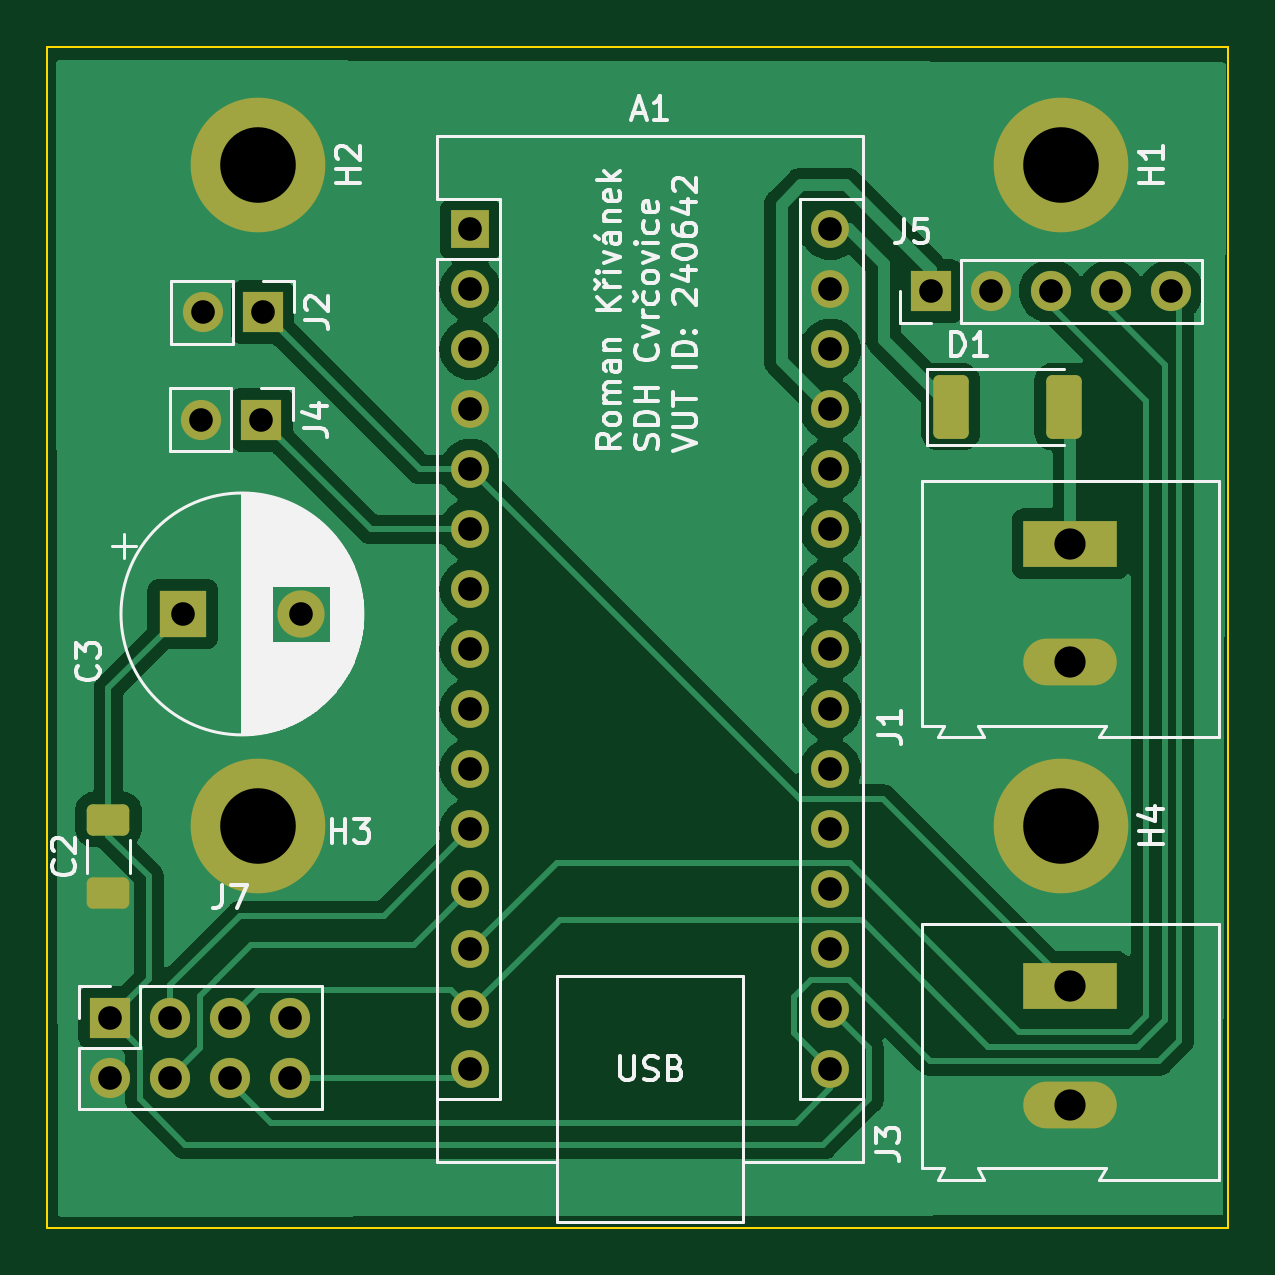
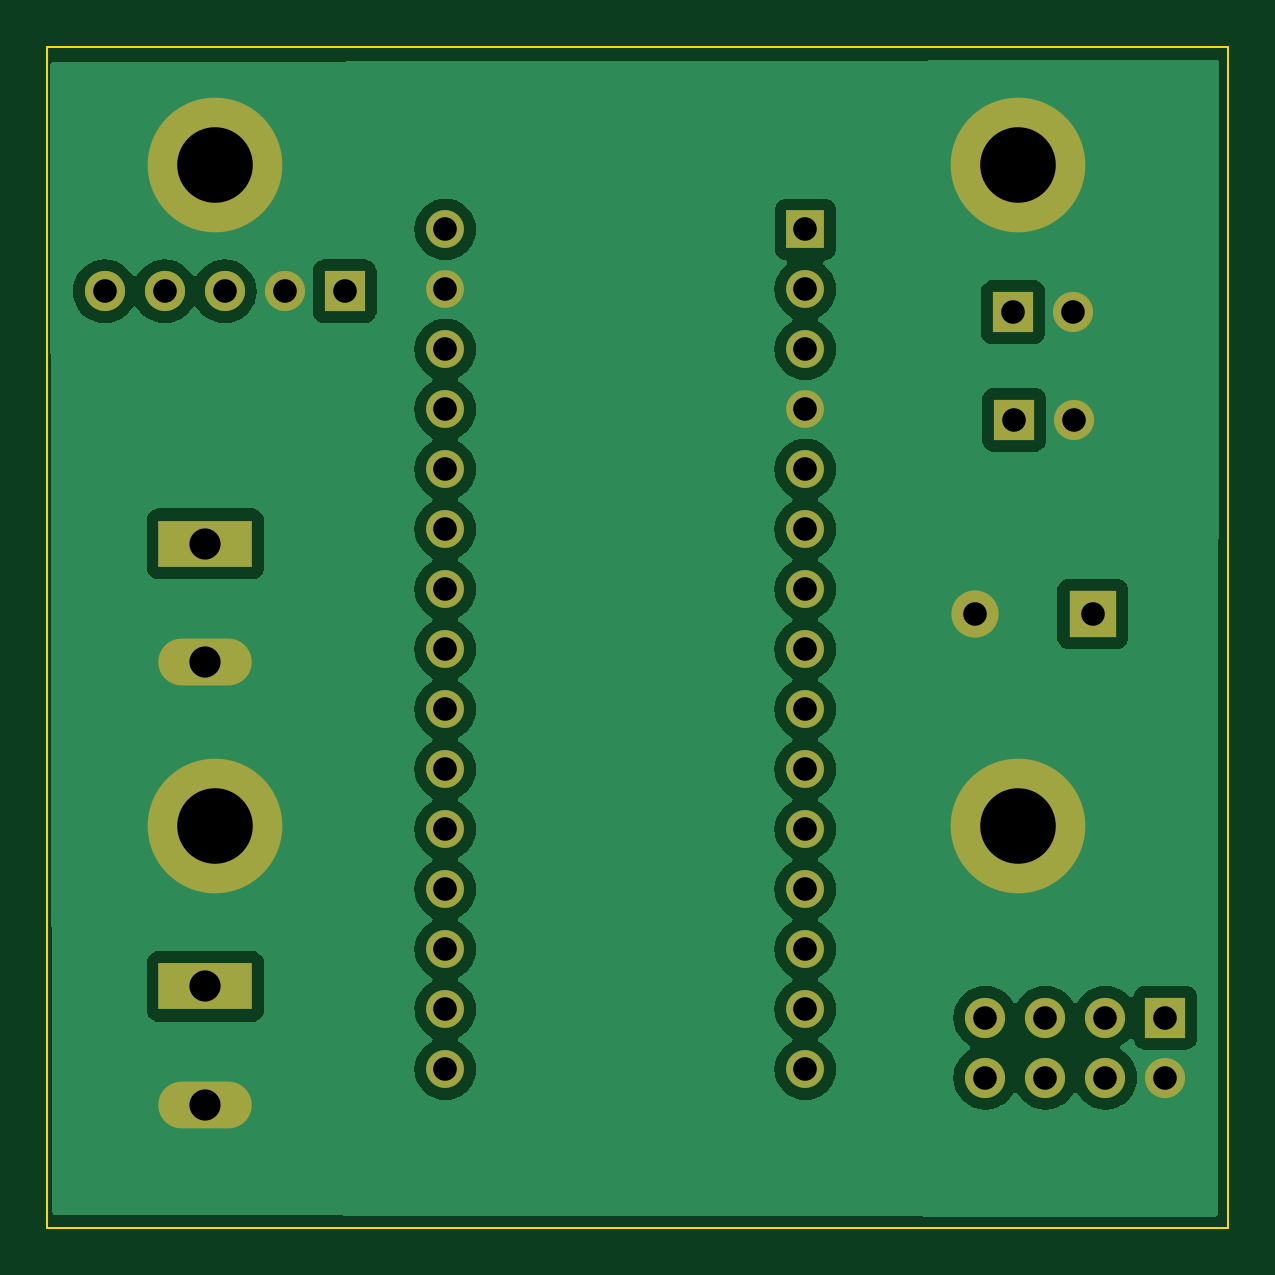
Circuit board: 11 layer files. Board 50.0 x 50.0 mm.
- bottom_copper: END_POINT-B_Cu.gbr (58015 bytes)
- bottom_mask: END_POINT-B_Mask.gbr (2559 bytes)
- paste: END_POINT-B_Paste.gbr (452 bytes)
- bottom_silk: END_POINT-B_Silkscreen.gbr (453 bytes)
- outline: END_POINT-Edge_Cuts.gbr (607 bytes)
- top_copper: END_POINT-F_Cu.gbr (58247 bytes)
- top_mask: END_POINT-F_Mask.gbr (3458 bytes)
- paste: END_POINT-F_Paste.gbr (1351 bytes)
- top_silk: END_POINT-F_Silkscreen.gbr (42843 bytes)
- drill: END_POINT-NPTH.drl (272 bytes)
- drill: END_POINT-PTH.drl (1369 bytes)

=== bottom_copper: END_POINT-B_Cu.gbr (58015 bytes, source omitted) ===
=== bottom_mask: END_POINT-B_Mask.gbr ===
%TF.GenerationSoftware,KiCad,Pcbnew,7.0.9*%
%TF.CreationDate,2025-02-16T19:20:46+01:00*%
%TF.ProjectId,END_POINT,454e445f-504f-4494-9e54-2e6b69636164,rev?*%
%TF.SameCoordinates,Original*%
%TF.FileFunction,Soldermask,Bot*%
%TF.FilePolarity,Negative*%
%FSLAX46Y46*%
G04 Gerber Fmt 4.6, Leading zero omitted, Abs format (unit mm)*
G04 Created by KiCad (PCBNEW 7.0.9) date 2025-02-16 19:20:46*
%MOMM*%
%LPD*%
G01*
G04 APERTURE LIST*
%ADD10O,3.960000X1.980000*%
%ADD11R,3.960000X1.980000*%
%ADD12C,3.600000*%
%ADD13C,5.700000*%
%ADD14R,2.000000X2.000000*%
%ADD15C,2.000000*%
%ADD16R,1.700000X1.700000*%
%ADD17O,1.700000X1.700000*%
%ADD18R,1.600000X1.600000*%
%ADD19O,1.600000X1.600000*%
G04 APERTURE END LIST*
D10*
%TO.C,J3*%
X158392443Y-84785000D03*
D11*
X158392443Y-79785000D03*
%TD*%
D12*
%TO.C,H4*%
X158000000Y-73000000D03*
D13*
X158000000Y-73000000D03*
%TD*%
D14*
%TO.C,C3*%
X120822323Y-64014267D03*
D15*
X125822323Y-64014267D03*
%TD*%
D16*
%TO.C,J5*%
X152492683Y-50357870D03*
D17*
X155032683Y-50357870D03*
X157572683Y-50357870D03*
X160112683Y-50357870D03*
X162652683Y-50357870D03*
%TD*%
D11*
%TO.C,J1*%
X158392443Y-61040000D03*
D10*
X158392443Y-66040000D03*
%TD*%
D16*
%TO.C,J4*%
X124147716Y-55797572D03*
D17*
X121607716Y-55797572D03*
%TD*%
D16*
%TO.C,J2*%
X124195183Y-51240740D03*
D17*
X121655183Y-51240740D03*
%TD*%
D12*
%TO.C,H2*%
X124000000Y-45000000D03*
D13*
X124000000Y-45000000D03*
%TD*%
D16*
%TO.C,J7*%
X117752443Y-81107026D03*
D17*
X117752443Y-83647026D03*
X120292443Y-81107026D03*
X120292443Y-83647026D03*
X122832443Y-81107026D03*
X122832443Y-83647026D03*
X125372443Y-81107026D03*
X125372443Y-83647026D03*
%TD*%
D12*
%TO.C,H1*%
X158000000Y-45000000D03*
D13*
X158000000Y-45000000D03*
%TD*%
D18*
%TO.C,A1*%
X132990133Y-47732959D03*
D19*
X132990133Y-50272959D03*
X132990133Y-52812959D03*
X132990133Y-55352959D03*
X132990133Y-57892959D03*
X132990133Y-60432959D03*
X132990133Y-62972959D03*
X132990133Y-65512959D03*
X132990133Y-68052959D03*
X132990133Y-70592959D03*
X132990133Y-73132959D03*
X132990133Y-75672959D03*
X132990133Y-78212959D03*
X132990133Y-80752959D03*
X132990133Y-83292959D03*
X148230133Y-83292959D03*
X148230133Y-80752959D03*
X148230133Y-78212959D03*
X148230133Y-75672959D03*
X148230133Y-73132959D03*
X148230133Y-70592959D03*
X148230133Y-68052959D03*
X148230133Y-65512959D03*
X148230133Y-62972959D03*
X148230133Y-60432959D03*
X148230133Y-57892959D03*
X148230133Y-55352959D03*
X148230133Y-52812959D03*
X148230133Y-50272959D03*
X148230133Y-47732959D03*
%TD*%
D12*
%TO.C,H3*%
X124000000Y-73000000D03*
D13*
X124000000Y-73000000D03*
%TD*%
M02*

=== paste: END_POINT-B_Paste.gbr ===
%TF.GenerationSoftware,KiCad,Pcbnew,7.0.9*%
%TF.CreationDate,2025-02-16T19:20:46+01:00*%
%TF.ProjectId,END_POINT,454e445f-504f-4494-9e54-2e6b69636164,rev?*%
%TF.SameCoordinates,Original*%
%TF.FileFunction,Paste,Bot*%
%TF.FilePolarity,Positive*%
%FSLAX46Y46*%
G04 Gerber Fmt 4.6, Leading zero omitted, Abs format (unit mm)*
G04 Created by KiCad (PCBNEW 7.0.9) date 2025-02-16 19:20:46*
%MOMM*%
%LPD*%
G01*
G04 APERTURE LIST*
G04 APERTURE END LIST*
M02*

=== bottom_silk: END_POINT-B_Silkscreen.gbr ===
%TF.GenerationSoftware,KiCad,Pcbnew,7.0.9*%
%TF.CreationDate,2025-02-16T19:20:46+01:00*%
%TF.ProjectId,END_POINT,454e445f-504f-4494-9e54-2e6b69636164,rev?*%
%TF.SameCoordinates,Original*%
%TF.FileFunction,Legend,Bot*%
%TF.FilePolarity,Positive*%
%FSLAX46Y46*%
G04 Gerber Fmt 4.6, Leading zero omitted, Abs format (unit mm)*
G04 Created by KiCad (PCBNEW 7.0.9) date 2025-02-16 19:20:46*
%MOMM*%
%LPD*%
G01*
G04 APERTURE LIST*
G04 APERTURE END LIST*
M02*

=== outline: END_POINT-Edge_Cuts.gbr ===
%TF.GenerationSoftware,KiCad,Pcbnew,7.0.9*%
%TF.CreationDate,2025-02-16T19:20:46+01:00*%
%TF.ProjectId,END_POINT,454e445f-504f-4494-9e54-2e6b69636164,rev?*%
%TF.SameCoordinates,Original*%
%TF.FileFunction,Profile,NP*%
%FSLAX46Y46*%
G04 Gerber Fmt 4.6, Leading zero omitted, Abs format (unit mm)*
G04 Created by KiCad (PCBNEW 7.0.9) date 2025-02-16 19:20:46*
%MOMM*%
%LPD*%
G01*
G04 APERTURE LIST*
%TA.AperFunction,Profile*%
%ADD10C,0.100000*%
%TD*%
G04 APERTURE END LIST*
D10*
X115080000Y-40000000D02*
X165080000Y-40000000D01*
X165080000Y-90000000D01*
X115080000Y-90000000D01*
X115080000Y-40000000D01*
M02*

=== top_copper: END_POINT-F_Cu.gbr (58247 bytes, source omitted) ===
=== top_mask: END_POINT-F_Mask.gbr ===
%TF.GenerationSoftware,KiCad,Pcbnew,7.0.9*%
%TF.CreationDate,2025-02-16T19:20:46+01:00*%
%TF.ProjectId,END_POINT,454e445f-504f-4494-9e54-2e6b69636164,rev?*%
%TF.SameCoordinates,Original*%
%TF.FileFunction,Soldermask,Top*%
%TF.FilePolarity,Negative*%
%FSLAX46Y46*%
G04 Gerber Fmt 4.6, Leading zero omitted, Abs format (unit mm)*
G04 Created by KiCad (PCBNEW 7.0.9) date 2025-02-16 19:20:46*
%MOMM*%
%LPD*%
G01*
G04 APERTURE LIST*
G04 Aperture macros list*
%AMRoundRect*
0 Rectangle with rounded corners*
0 $1 Rounding radius*
0 $2 $3 $4 $5 $6 $7 $8 $9 X,Y pos of 4 corners*
0 Add a 4 corners polygon primitive as box body*
4,1,4,$2,$3,$4,$5,$6,$7,$8,$9,$2,$3,0*
0 Add four circle primitives for the rounded corners*
1,1,$1+$1,$2,$3*
1,1,$1+$1,$4,$5*
1,1,$1+$1,$6,$7*
1,1,$1+$1,$8,$9*
0 Add four rect primitives between the rounded corners*
20,1,$1+$1,$2,$3,$4,$5,0*
20,1,$1+$1,$4,$5,$6,$7,0*
20,1,$1+$1,$6,$7,$8,$9,0*
20,1,$1+$1,$8,$9,$2,$3,0*%
G04 Aperture macros list end*
%ADD10O,3.960000X1.980000*%
%ADD11R,3.960000X1.980000*%
%ADD12C,3.600000*%
%ADD13C,5.700000*%
%ADD14R,2.000000X2.000000*%
%ADD15C,2.000000*%
%ADD16R,1.700000X1.700000*%
%ADD17O,1.700000X1.700000*%
%ADD18RoundRect,0.250000X0.650000X-0.412500X0.650000X0.412500X-0.650000X0.412500X-0.650000X-0.412500X0*%
%ADD19RoundRect,0.250000X-0.500000X-1.100000X0.500000X-1.100000X0.500000X1.100000X-0.500000X1.100000X0*%
%ADD20R,1.600000X1.600000*%
%ADD21O,1.600000X1.600000*%
G04 APERTURE END LIST*
D10*
%TO.C,J3*%
X158392443Y-84785000D03*
D11*
X158392443Y-79785000D03*
%TD*%
D12*
%TO.C,H4*%
X158000000Y-73000000D03*
D13*
X158000000Y-73000000D03*
%TD*%
D14*
%TO.C,C3*%
X120822323Y-64014267D03*
D15*
X125822323Y-64014267D03*
%TD*%
D16*
%TO.C,J5*%
X152492683Y-50357870D03*
D17*
X155032683Y-50357870D03*
X157572683Y-50357870D03*
X160112683Y-50357870D03*
X162652683Y-50357870D03*
%TD*%
D18*
%TO.C,C2*%
X117671951Y-75845113D03*
X117671951Y-72720113D03*
%TD*%
D11*
%TO.C,J1*%
X158392443Y-61040000D03*
D10*
X158392443Y-66040000D03*
%TD*%
D16*
%TO.C,J4*%
X124147716Y-55797572D03*
D17*
X121607716Y-55797572D03*
%TD*%
D16*
%TO.C,J2*%
X124195183Y-51240740D03*
D17*
X121655183Y-51240740D03*
%TD*%
D12*
%TO.C,H2*%
X124000000Y-45000000D03*
D13*
X124000000Y-45000000D03*
%TD*%
D16*
%TO.C,J7*%
X117752443Y-81107026D03*
D17*
X117752443Y-83647026D03*
X120292443Y-81107026D03*
X120292443Y-83647026D03*
X122832443Y-81107026D03*
X122832443Y-83647026D03*
X125372443Y-81107026D03*
X125372443Y-83647026D03*
%TD*%
D19*
%TO.C,D1*%
X153320000Y-55240000D03*
X158120000Y-55240000D03*
%TD*%
D12*
%TO.C,H1*%
X158000000Y-45000000D03*
D13*
X158000000Y-45000000D03*
%TD*%
D20*
%TO.C,A1*%
X132990133Y-47732959D03*
D21*
X132990133Y-50272959D03*
X132990133Y-52812959D03*
X132990133Y-55352959D03*
X132990133Y-57892959D03*
X132990133Y-60432959D03*
X132990133Y-62972959D03*
X132990133Y-65512959D03*
X132990133Y-68052959D03*
X132990133Y-70592959D03*
X132990133Y-73132959D03*
X132990133Y-75672959D03*
X132990133Y-78212959D03*
X132990133Y-80752959D03*
X132990133Y-83292959D03*
X148230133Y-83292959D03*
X148230133Y-80752959D03*
X148230133Y-78212959D03*
X148230133Y-75672959D03*
X148230133Y-73132959D03*
X148230133Y-70592959D03*
X148230133Y-68052959D03*
X148230133Y-65512959D03*
X148230133Y-62972959D03*
X148230133Y-60432959D03*
X148230133Y-57892959D03*
X148230133Y-55352959D03*
X148230133Y-52812959D03*
X148230133Y-50272959D03*
X148230133Y-47732959D03*
%TD*%
D12*
%TO.C,H3*%
X124000000Y-73000000D03*
D13*
X124000000Y-73000000D03*
%TD*%
M02*

=== paste: END_POINT-F_Paste.gbr (1351 bytes, source withheld) ===
=== top_silk: END_POINT-F_Silkscreen.gbr (42843 bytes, source omitted) ===
=== drill: END_POINT-NPTH.drl ===
M48
; DRILL file {KiCad 7.0.9} date Sun Feb 16 19:20:48 2025
; FORMAT={-:-/ absolute / metric / decimal}
; #@! TF.CreationDate,2025-02-16T19:20:48+01:00
; #@! TF.GenerationSoftware,Kicad,Pcbnew,7.0.9
; #@! TF.FileFunction,NonPlated,1,2,NPTH
FMAT,2
METRIC
%
G90
G05
T0
M30

=== drill: END_POINT-PTH.drl ===
M48
; DRILL file {KiCad 7.0.9} date Sun Feb 16 19:20:48 2025
; FORMAT={-:-/ absolute / metric / decimal}
; #@! TF.CreationDate,2025-02-16T19:20:48+01:00
; #@! TF.GenerationSoftware,Kicad,Pcbnew,7.0.9
; #@! TF.FileFunction,Plated,1,2,PTH
FMAT,2
METRIC
; #@! TA.AperFunction,Plated,PTH,ComponentDrill
T1C1.000
; #@! TA.AperFunction,Plated,PTH,ComponentDrill
T2C1.320
; #@! TA.AperFunction,Plated,PTH,ComponentDrill
T3C3.200
%
G90
G05
T1
X117.752Y-81.107
X117.752Y-83.647
X120.292Y-81.107
X120.292Y-83.647
X120.822Y-64.014
X121.608Y-55.798
X121.655Y-51.241
X122.832Y-81.107
X122.832Y-83.647
X124.148Y-55.798
X124.195Y-51.241
X125.372Y-81.107
X125.372Y-83.647
X125.822Y-64.014
X132.99Y-47.733
X132.99Y-50.273
X132.99Y-52.813
X132.99Y-55.353
X132.99Y-57.893
X132.99Y-60.433
X132.99Y-62.973
X132.99Y-65.513
X132.99Y-68.053
X132.99Y-70.593
X132.99Y-73.133
X132.99Y-75.673
X132.99Y-78.213
X132.99Y-80.753
X132.99Y-83.293
X148.23Y-47.733
X148.23Y-50.273
X148.23Y-52.813
X148.23Y-55.353
X148.23Y-57.893
X148.23Y-60.433
X148.23Y-62.973
X148.23Y-65.513
X148.23Y-68.053
X148.23Y-70.593
X148.23Y-73.133
X148.23Y-75.673
X148.23Y-78.213
X148.23Y-80.753
X148.23Y-83.293
X152.493Y-50.358
X155.033Y-50.358
X157.573Y-50.358
X160.113Y-50.358
X162.653Y-50.358
T2
X158.392Y-61.04
X158.392Y-66.04
X158.392Y-79.785
X158.392Y-84.785
T3
X124.0Y-45.0
X124.0Y-73.0
X158.0Y-45.0
X158.0Y-73.0
T0
M30
